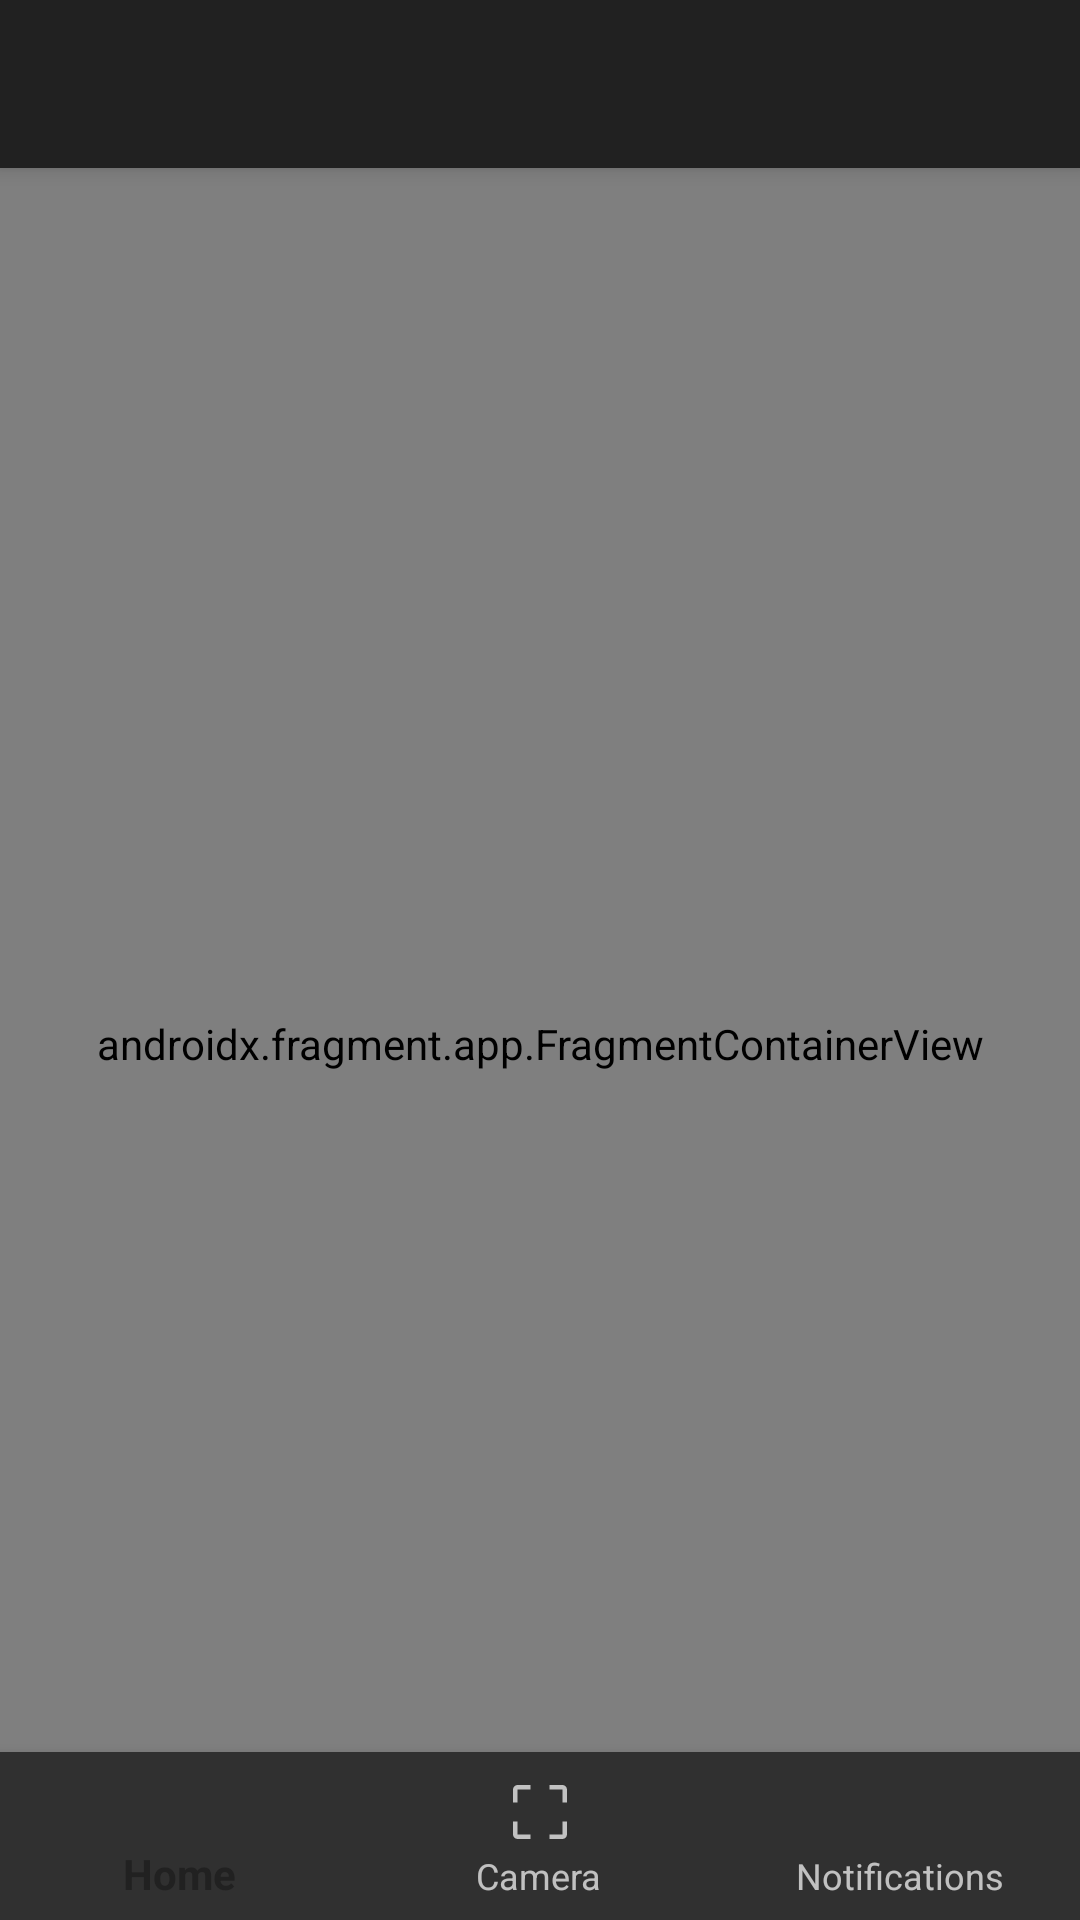

Write the Android layout XML for this screen, with the resource values it uses.
<!-- AndroidManifest.xml: application theme Theme.AppCompat.NoActionBar -->
<!-- res/layout/activity_main.xml -->
<?xml version="1.0" encoding="utf-8"?>
<androidx.coordinatorlayout.widget.CoordinatorLayout xmlns:android="http://schemas.android.com/apk/res/android"
    xmlns:app="http://schemas.android.com/apk/res-auto"
    android:layout_width="match_parent"
    android:layout_height="match_parent">
    
    <com.google.android.material.appbar.AppBarLayout
        android:id="@+id/container_toolbar"
        android:layout_width="match_parent"
        android:layout_height="wrap_content">

        <androidx.appcompat.widget.Toolbar
            android:id="@+id/toolbar"
            style="Theme.IntelliMap"
            android:layout_width="match_parent"
            android:layout_height="?attr/actionBarSize"
            app:layout_constraintTop_toTopOf="parent">

        </androidx.appcompat.widget.Toolbar>

    </com.google.android.material.appbar.AppBarLayout>


    <androidx.fragment.app.FragmentContainerView
        android:id="@+id/container"
        android:name="androidx.navigation.fragment.NavHostFragment"
        android:layout_width="match_parent"
        android:layout_height="match_parent"
        app:defaultNavHost="true"
        app:layout_behavior="@string/appbar_scrolling_view_behavior"
        app:navGraph="@navigation/navigation_main" />

    <com.google.android.material.bottomnavigation.BottomNavigationView
        android:id="@+id/nav_view"
        android:layout_width="wrap_content"
        android:layout_height="wrap_content"
        android:background="?android:attr/windowBackground"
        android:layout_gravity="bottom"
        app:menu="@menu/bottom_nav_menu" />


</androidx.coordinatorlayout.widget.CoordinatorLayout>
<!-- resources referenced by this layout -->
<resources>

</resources>
